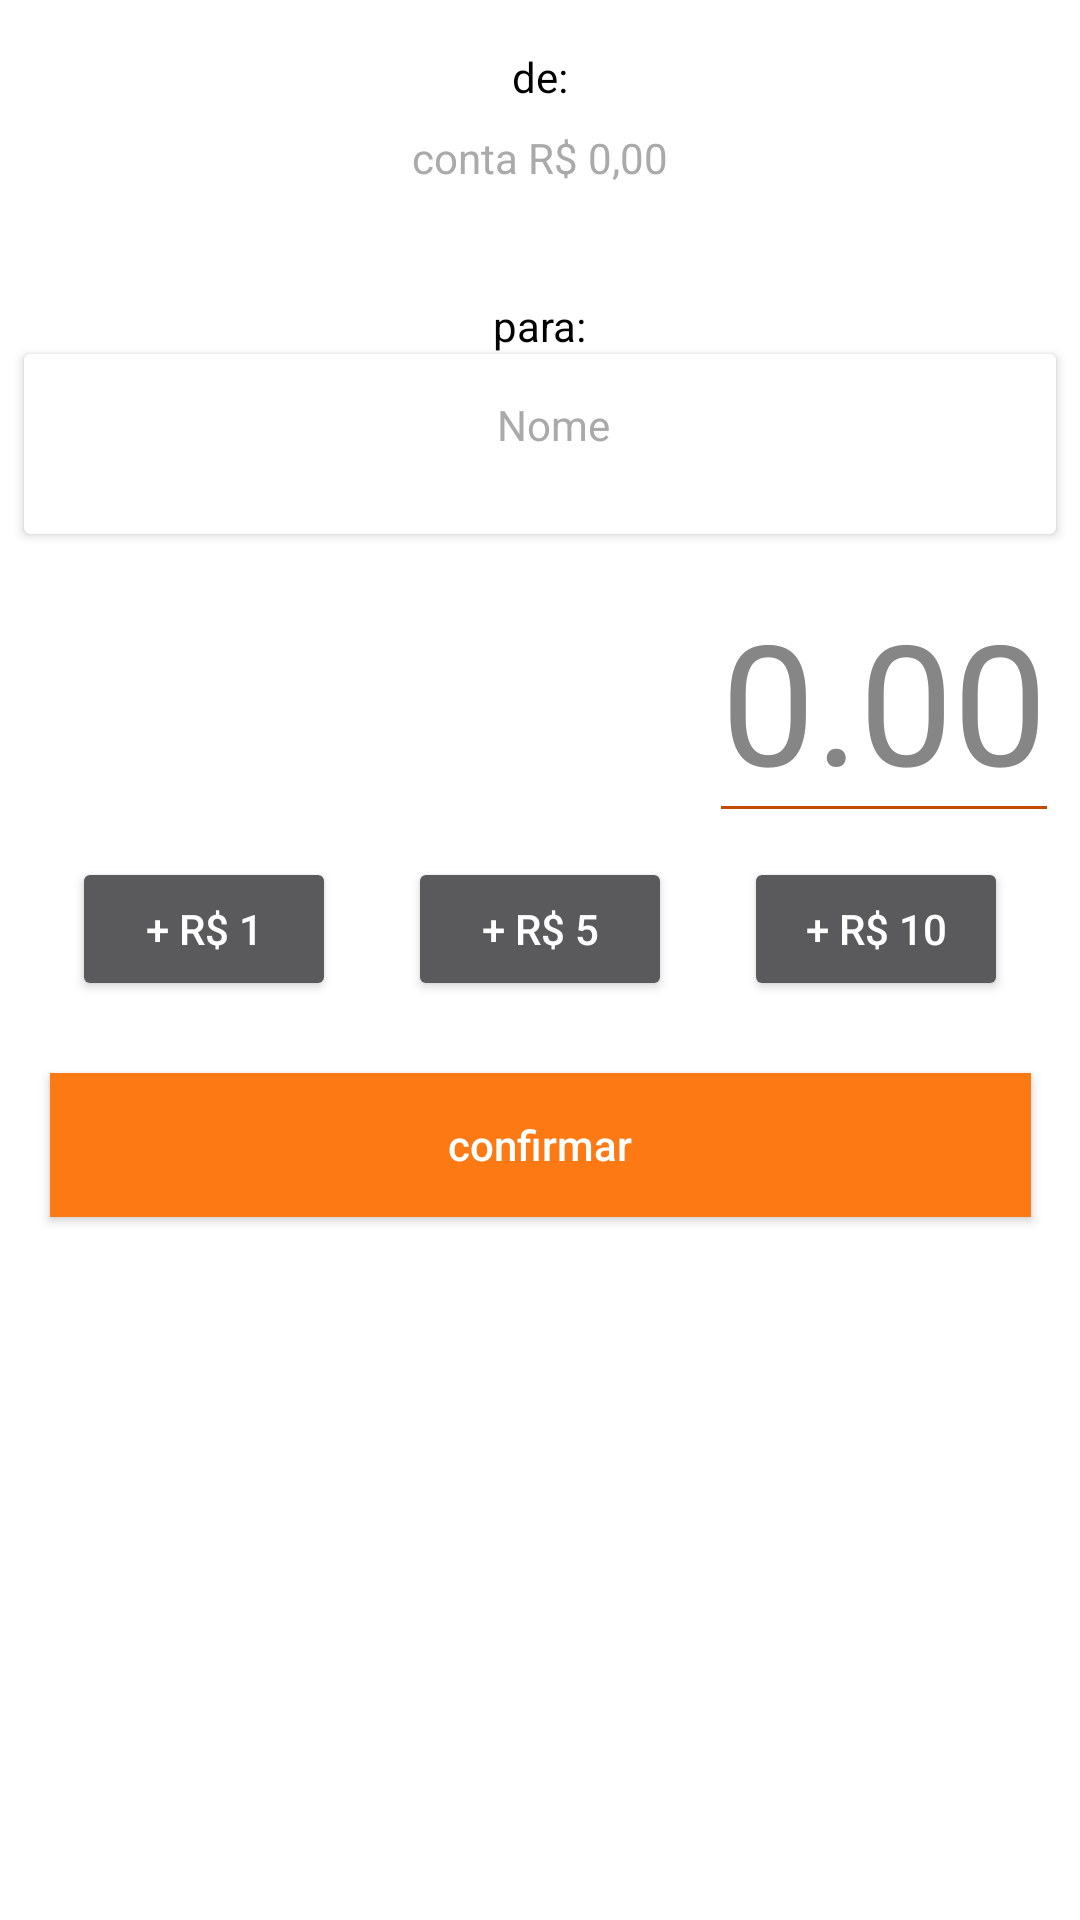

Write the Android layout XML for this screen, with the resource values it uses.
<!-- AndroidManifest.xml: application theme AppTheme -->
<!-- res/layout/activity_transferir.xml -->
<?xml version="1.0" encoding="utf-8"?>
<androidx.constraintlayout.widget.ConstraintLayout
        xmlns:android="http://schemas.android.com/apk/res/android"
        xmlns:tools="http://schemas.android.com/tools"
        xmlns:app="http://schemas.android.com/apk/res-auto"
        android:layout_width="match_parent"
        android:layout_height="match_parent"
        tools:context=".view.SplashActivity" android:background="@android:color/white">

    <TextView
            android:text="de:"
            android:layout_width="wrap_content"
            android:layout_height="wrap_content" app:layout_constraintTop_toTopOf="parent"
            app:layout_constraintStart_toStartOf="parent" android:layout_marginTop="16dp"
            app:layout_constraintEnd_toEndOf="parent" android:id="@+id/textView"
            android:textColor="@android:color/black"/>
    <TextView
            android:id="@+id/tvDeConta"
            android:layout_width="wrap_content"
            android:layout_height="32dp"
            android:textSize="14sp"
            android:text="conta R$ 0,00"
            app:layout_constraintEnd_toEndOf="parent"
            android:layout_marginEnd="8dp"
            android:textColor="@android:color/darker_gray"
            android:layout_marginStart="8dp" app:layout_constraintStart_toStartOf="parent"
            android:layout_marginTop="8dp" app:layout_constraintTop_toBottomOf="@+id/textView"
    />
    <TextView
            android:text="para:"
            android:layout_width="wrap_content"
            android:layout_height="wrap_content"
            app:layout_constraintStart_toStartOf="parent"
            app:layout_constraintEnd_toEndOf="parent" android:id="@+id/textView3"
            android:textColor="@android:color/black"
            android:layout_marginTop="24dp" app:layout_constraintTop_toBottomOf="@+id/tvDeConta"/>
    <androidx.cardview.widget.CardView
            android:layout_width="match_parent"
            android:layout_height="wrap_content"
            app:cardBackgroundColor="@android:color/white"
            app:layout_constraintStart_toStartOf="parent"
            android:layout_marginStart="8dp" app:layout_constraintEnd_toEndOf="parent" android:layout_marginEnd="8dp"
            app:layout_constraintTop_toBottomOf="@+id/textView3" android:id="@+id/cardView">
        <androidx.constraintlayout.widget.ConstraintLayout
                android:layout_width="match_parent"
                android:layout_height="wrap_content">

            <TextView
                    android:id="@+id/tvNome"
                    android:layout_width="wrap_content"
                    android:layout_height="32dp"
                    android:textSize="14sp"
                    android:text="Nome"
                    app:layout_constraintStart_toEndOf="@+id/ImImage"
                    android:layout_marginStart="8dp" app:layout_constraintEnd_toEndOf="parent"
                    android:layout_marginEnd="8dp" app:layout_constraintHorizontal_bias="0.343"
                    android:textColor="@android:color/darker_gray"
                    android:layout_marginTop="8dp" app:layout_constraintTop_toTopOf="parent"
                    android:layout_marginBottom="8dp" app:layout_constraintBottom_toBottomOf="parent"/>
            <ImageView
                    android:layout_width="60dp"
                    android:layout_height="60dp"
                    android:id="@+id/ImImage"
                    tools:srcCompat="@tools:sample/avatars"
                    app:layout_constraintStart_toStartOf="parent" android:layout_marginStart="16dp"
                    android:layout_marginTop="8dp" app:layout_constraintTop_toBottomOf="@+id/textView3"/>
        </androidx.constraintlayout.widget.ConstraintLayout>
    </androidx.cardview.widget.CardView>
    <EditText
            android:text="0.00"
            android:inputType="number"
            android:layout_width="wrap_content"
            android:layout_height="wrap_content"
            app:layout_constraintStart_toStartOf="parent" app:layout_constraintEnd_toEndOf="parent"
            android:id="@+id/edValor" android:textColor="#868686" android:textSize="56sp"
            app:layout_constraintHorizontal_bias="0.971" android:layout_marginTop="8dp"
            app:layout_constraintTop_toBottomOf="@+id/cardView"/>
    <LinearLayout
            android:orientation="horizontal"
            android:layout_width="wrap_content"
            android:layout_height="wrap_content" android:layout_marginTop="8dp"
            app:layout_constraintTop_toBottomOf="@+id/edValor" app:layout_constraintEnd_toEndOf="parent"
            app:layout_constraintStart_toStartOf="parent"
            android:id="@+id/linearLayout">
        <Button
                android:text="+ R$ 1"
                android:layout_width="wrap_content"
                android:layout_height="wrap_content" tools:layout_editor_absoluteY="345dp"
                app:layout_constraintStart_toStartOf="parent" android:id="@+id/btn1"
                android:textColor="@android:color/white"/>
        <Button
                android:text="+ R$ 5"
                android:layout_width="wrap_content"
                android:layout_height="wrap_content" tools:layout_editor_absoluteY="345dp"
                app:layout_constraintStart_toStartOf="parent" android:layout_marginStart="24dp"
                android:id="@+id/btn5"
                android:textColor="@android:color/white" android:layout_weight="1"/>
        <Button
                android:text="+ R$ 10"
                android:layout_width="wrap_content"
                android:layout_height="wrap_content" tools:layout_editor_absoluteY="345dp"
                app:layout_constraintStart_toStartOf="parent" android:layout_marginStart="24dp"
                android:id="@+id/btn10"
                android:textColor="@android:color/white" android:layout_weight="1"/>
    </LinearLayout>
    <Button
            android:text="confirmar"
            android:layout_width="327dp"
            android:layout_height="wrap_content"
            android:id="@+id/button6" android:layout_marginTop="24dp"
            app:layout_constraintTop_toBottomOf="@+id/linearLayout" android:inputType="text"
            app:layout_constraintEnd_toEndOf="@+id/linearLayout"
            app:layout_constraintStart_toStartOf="@+id/linearLayout" android:background="@color/colorPrimary"/>
</androidx.constraintlayout.widget.ConstraintLayout>
<!-- resources referenced by this layout -->
<resources>
  <color name="colorPrimary">#FD7914</color>
  <style name="AppTheme" parent="Base.Theme.AppCompat">
          
          <item name="colorPrimary">@color/colorPrimary</item>
          <item name="colorPrimaryDark">@color/colorPrimaryDark</item>
          <item name="colorAccent">@color/colorAccent</item>
          <item name="android:textColorPrimaryInverse">@color/colorPrimaryDark</item>
          <item name="android:windowBackground">@color/colorPrimary</item>
          <item name="android:colorBackground">@color/cardview_light_background</item>
          <item name="android:textColorSecondary">@color/colorPrimaryDark</item>
      </style>
  <color name="colorPrimaryDark">#c34a00</color>
  <color name="colorAccent">#0F0F7D</color>
</resources>
